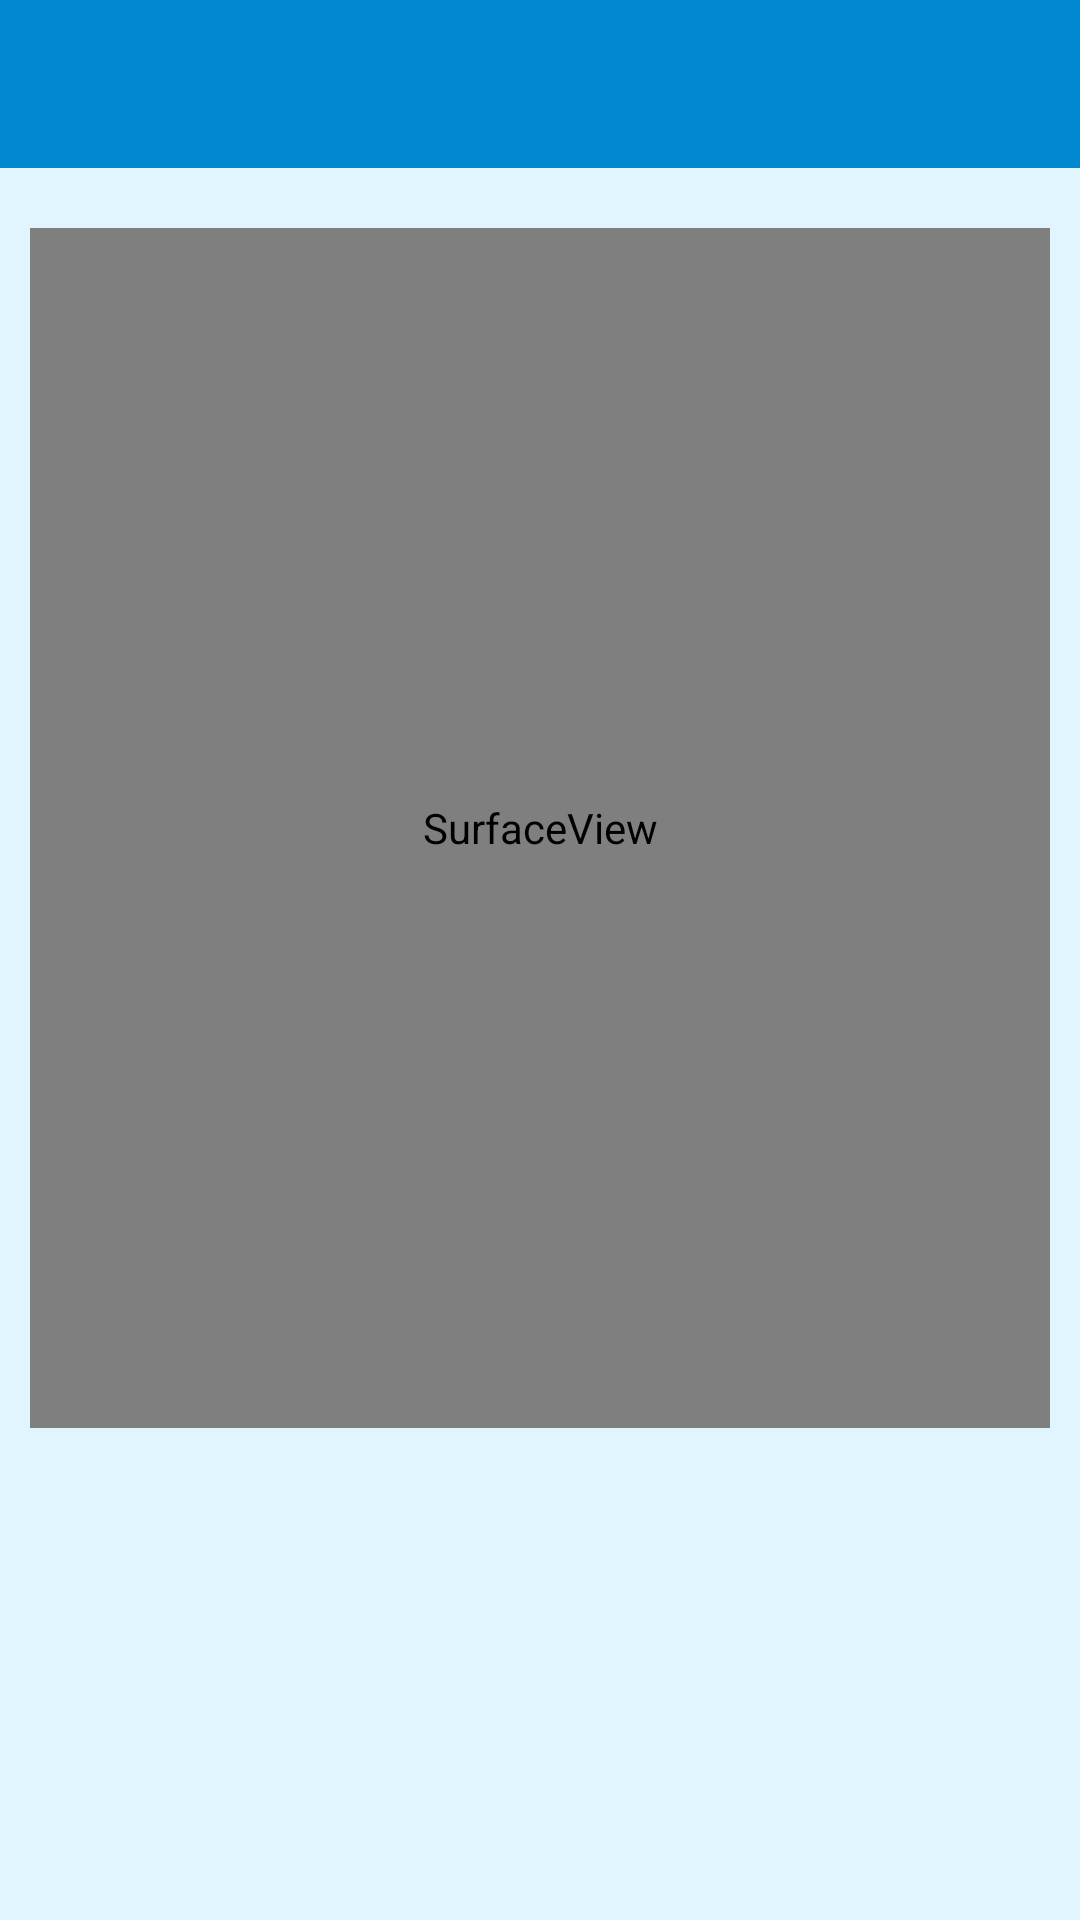

Here is an Android app screen rendered from its layout file. Give the layout XML and the strings, colors and styles it references.
<!-- AndroidManifest.xml: application theme AppTheme -->
<!-- res/layout/activity_pantalla_escaneo.xml -->
<?xml version="1.0" encoding="utf-8"?>
<LinearLayout xmlns:android="http://schemas.android.com/apk/res/android"
    xmlns:app="http://schemas.android.com/apk/res-auto"
    android:orientation="vertical"
    android:layout_width="match_parent"
    android:layout_height="match_parent">

    <android.support.v7.widget.Toolbar
        android:id="@+id/toolBarEscaneo"
        android:layout_width="match_parent"
        android:layout_height="?attr/actionBarSize"
        android:background="@color/colorPrimary"
        app:theme="@style/AppTheme.toolBar"
        app:titleTextAppearance="@style/AppTheme.toolbarTitle"/>
    
    
    <SurfaceView
        android:id="@+id/surfaceCaptura"
        android:layout_width="match_parent"
        android:layout_height="400dp"
        android:layout_marginTop="20dp"
        android:layout_marginBottom="20dp"
        android:layout_marginLeft="10dp"
        android:layout_marginRight="10dp"/>

    <TextView
        android:id="@+id/txtCodigo"
        android:layout_width="wrap_content"
        android:layout_height="wrap_content"
        android:layout_marginTop="20dp"
        android:layout_marginBottom="20dp"
        android:layout_marginLeft="10dp"
        android:layout_marginRight="10dp"/>

</LinearLayout>
<!-- resources referenced by this layout -->
<resources>
  <color name="colorPrimary">#0288D1</color>
  <style name="AppTheme.toolBar" parent="AppTheme">
          <item name="colorControlNormal">@color/colorBlanco</item>
      </style>
  <style name="AppTheme.toolbarTitle" parent="TextAppearance.AppCompat.Title">
          <item name="android:textColor">@color/colorBlanco</item>
          <item name="android:textStyle">bold</item>
      </style>
  <style name="AppTheme" parent="Theme.AppCompat.DayNight.NoActionBar">
          
          <item name="colorPrimary">@color/colorPrimary</item>
          <item name="colorPrimaryDark">@color/colorPrimaryDark</item>
          <item name="colorAccent">@color/colorAccent</item>
  
          <item name="android:windowBackground">@color/colorFondo</item>
          <item name="android:textColorHint">@color/colorTealClaro</item>
      </style>
  <color name="colorBlanco">#FFFFFF</color>
  <color name="colorPrimaryDark">#01579B</color>
  <color name="colorAccent">#FF4081</color>
  <color name="colorFondo">#E1F5FE</color>
  <color name="colorTealClaro">#4DB6AC</color>
</resources>
